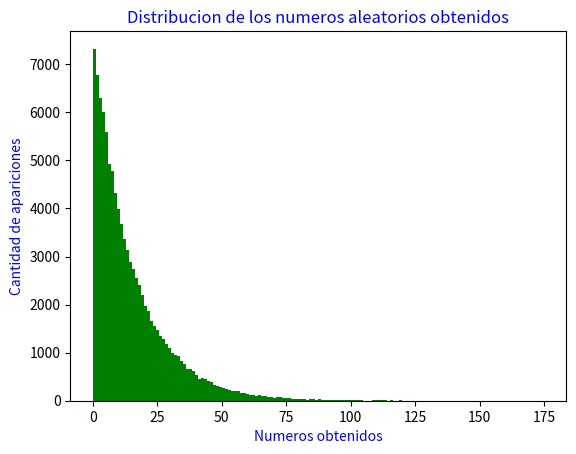

The matplotlib source for this figure:
import numpy as np
from math import log
import matplotlib.pyplot as plt

alfa = 1/15
m = 2**32
c = 1664525
a = 1013904223
seed = 94059
nums = list()
numsExp = list()
exp = 0

for i in range(0,100000):

    x = ((a*seed + c) % m)
    nums.insert(i,x/m)
    seed = x

for i in range(0,100000):

    exp = (log(1-(nums[i]))/alfa)*(-1)
    numsExp.insert(i,exp)

print('Varianza = ' + str(np.var(numsExp)))
print('Media = ' + str(np.median(numsExp)))
#print('Moda = ' + str(np.mod(numsExp)))

plt.hist(numsExp,bins = 150,color='green')
plt.title('Distribucion de los numeros aleatorios obtenidos',color = 'blue')
plt.xlabel('Numeros obtenidos', color = 'blue')
plt.ylabel('Cantidad de apariciones',color = 'blue')
plt.show()
